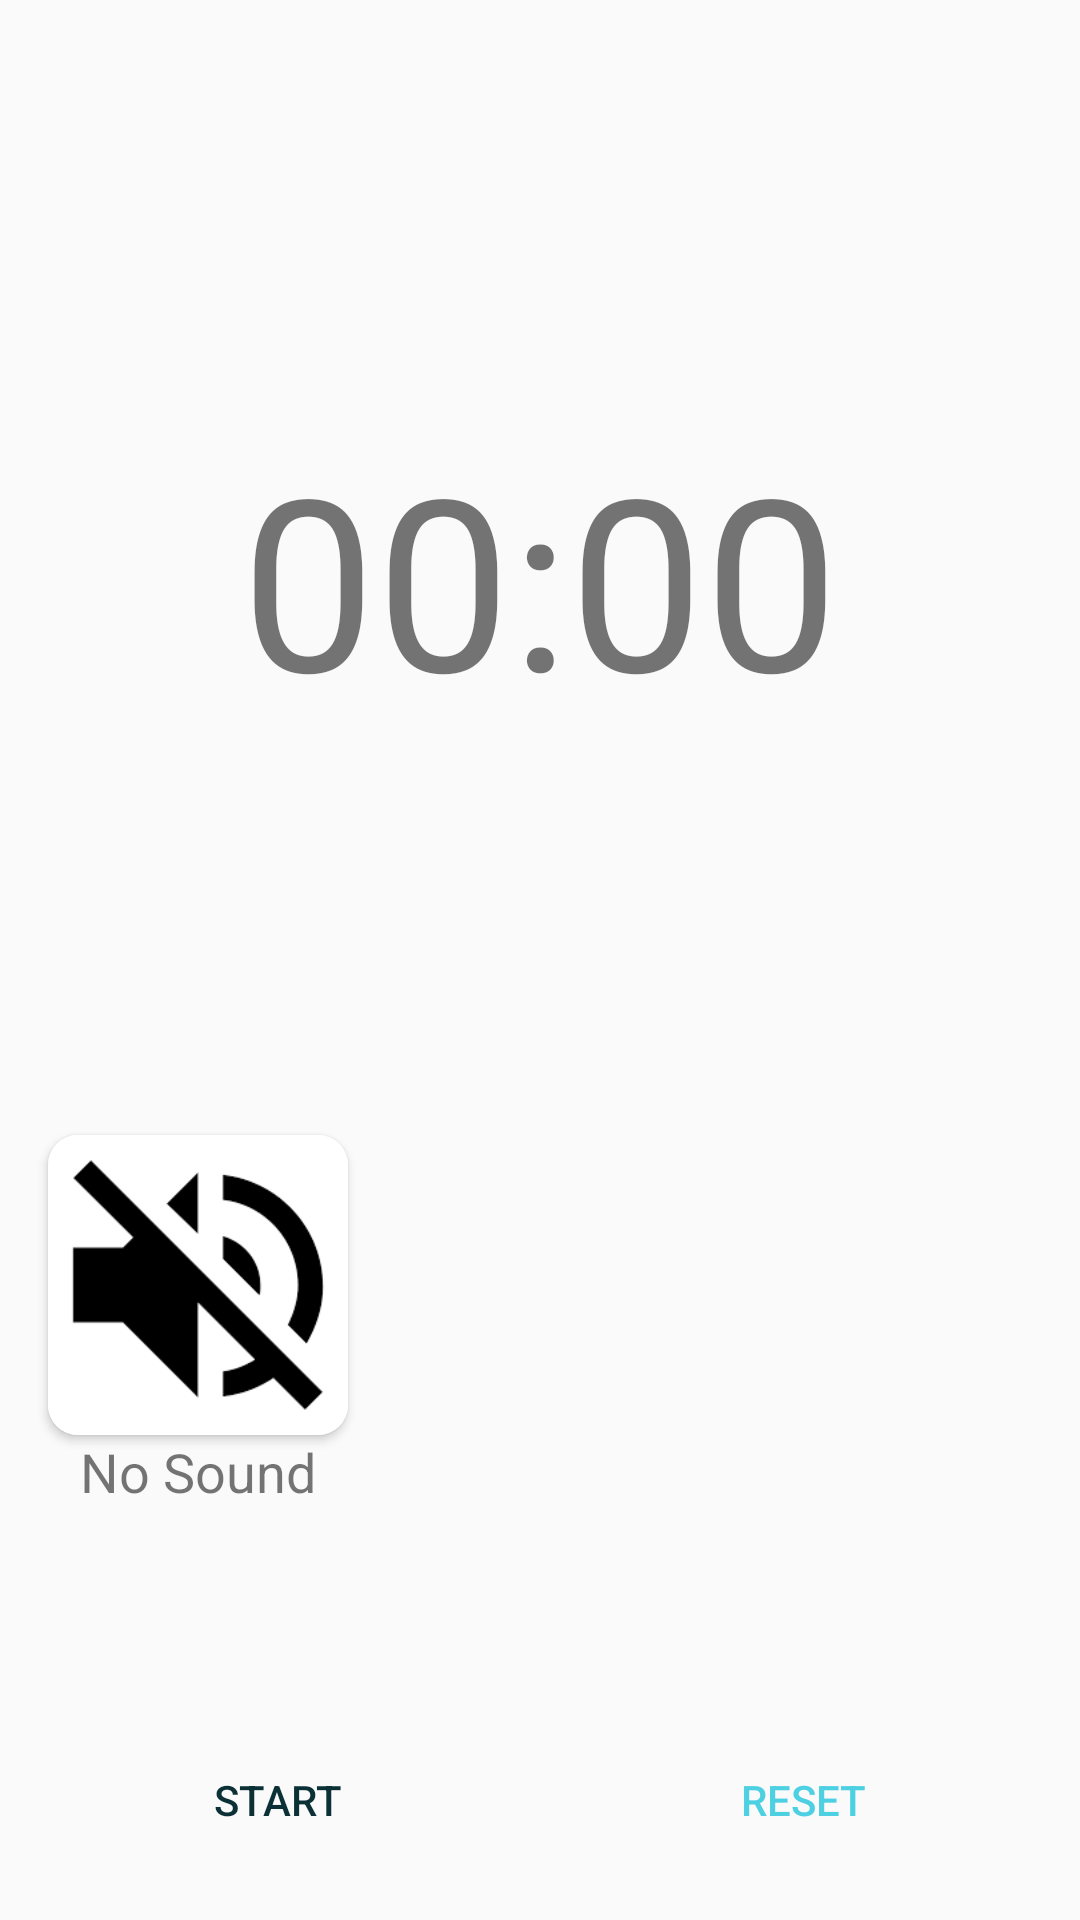

Write the Android layout XML for this screen, with the resource values it uses.
<!-- AndroidManifest.xml: application theme AppTheme -->
<!-- res/layout/fragment_main_animation.xml -->
<?xml version="1.0" encoding="utf-8"?>
<androidx.constraintlayout.widget.ConstraintLayout xmlns:android="http://schemas.android.com/apk/res/android"
    xmlns:app="http://schemas.android.com/apk/res-auto"
    xmlns:tools="http://schemas.android.com/tools"
    android:layout_width="match_parent"
    android:layout_height="match_parent"
    tools:context=".MainFragment">

    <TextView
        android:id="@+id/text_view_current_time"
        android:layout_width="wrap_content"
        android:layout_height="wrap_content"
        android:layout_marginStart="8dp"
        android:layout_marginLeft="8dp"
        android:layout_marginTop="8dp"
        android:layout_marginEnd="8dp"
        android:layout_marginRight="8dp"
        android:layout_marginBottom="8dp"
        android:text="00:00"
        android:textSize="80sp"
        app:layout_constraintBottom_toBottomOf="parent"
        app:layout_constraintEnd_toEndOf="parent"
        app:layout_constraintStart_toStartOf="parent"
        app:layout_constraintTop_toTopOf="parent"
        app:layout_constraintVertical_bias="0.254" />

    <Button
        android:id="@+id/start_pause_button"
        android:layout_width="150dp"
        android:layout_height="wrap_content"
        android:layout_marginStart="8dp"
        android:layout_marginEnd="8dp"
        android:layout_marginBottom="16dp"
        android:background="@android:color/transparent"
        android:backgroundTintMode="add"
        android:enabled="false"
        android:text="Start"
        android:textColor="#0B3136"
        app:layout_constraintBottom_toBottomOf="parent"
        app:layout_constraintEnd_toStartOf="@+id/reset_button"
        app:layout_constraintHorizontal_bias="0.5"
        app:layout_constraintStart_toStartOf="parent" />

    <com.google.android.material.floatingactionbutton.FloatingActionButton
        android:id="@+id/fab"
        android:layout_width="wrap_content"
        android:layout_height="wrap_content"
        android:layout_marginStart="32dp"
        android:layout_marginTop="8dp"
        android:layout_marginBottom="8dp"
        android:clickable="false"
        android:src="@drawable/clockicon"
        android:visibility="visible"
        app:layout_constraintBottom_toBottomOf="parent"
        app:layout_constraintStart_toEndOf="parent"
        app:layout_constraintTop_toBottomOf="@+id/text_view_current_time"
        app:layout_constraintVertical_bias="0.722" />

    <androidx.cardview.widget.CardView
        android:id="@+id/cardView"
        android:layout_width="100dp"
        android:layout_height="100dp"
        android:layout_marginStart="16dp"
        android:layout_marginTop="8dp"
        android:layout_marginBottom="8dp"
        app:cardCornerRadius="10dp"
        app:layout_constraintBottom_toTopOf="@+id/fab"
        app:layout_constraintStart_toStartOf="parent"
        app:layout_constraintTop_toBottomOf="@+id/text_view_current_time"
        app:layout_constraintVertical_bias="1.0">

        <ImageView
            android:id="@+id/card_view_pic"
            android:layout_width="match_parent"
            android:layout_height="match_parent"
            android:scaleType="fitXY"
            android:src="@drawable/nosound" />
    </androidx.cardview.widget.CardView>

    <TextView
        android:id="@+id/card_view_text"
        android:layout_width="0dp"
        android:layout_height="wrap_content"
        android:gravity="center"
        android:text="No Sound"
        android:textSize="18sp"
        app:layout_constraintEnd_toEndOf="@+id/cardView"
        app:layout_constraintStart_toStartOf="@+id/cardView"
        app:layout_constraintTop_toBottomOf="@+id/cardView" />

    <Button
        android:id="@+id/reset_button"
        android:layout_width="150dp"
        android:layout_height="wrap_content"
        android:layout_marginStart="8dp"
        android:layout_marginEnd="8dp"
        android:layout_marginBottom="16dp"
        android:background="@android:color/transparent"
        android:text="Reset"
        android:textColor="#4dd0e1"
        android:visibility="visible"
        app:layout_constraintBottom_toBottomOf="parent"
        app:layout_constraintEnd_toEndOf="parent"
        app:layout_constraintHorizontal_bias="0.5"
        app:layout_constraintStart_toEndOf="@+id/start_pause_button" />
</androidx.constraintlayout.widget.ConstraintLayout>
<!-- resources referenced by this layout -->
<resources>
  <!-- drawable nosound: png bitmap (drawable-v24, 2445 bytes) -->
  <style name="AppTheme" parent="Theme.AppCompat.Light.NoActionBar">
          
          <item name="colorPrimary">#00acc1</item>
          <item name="colorPrimaryDark">#0195A7</item>
          <item name="colorAccent">#4dd0e1</item>
      </style>
</resources>
